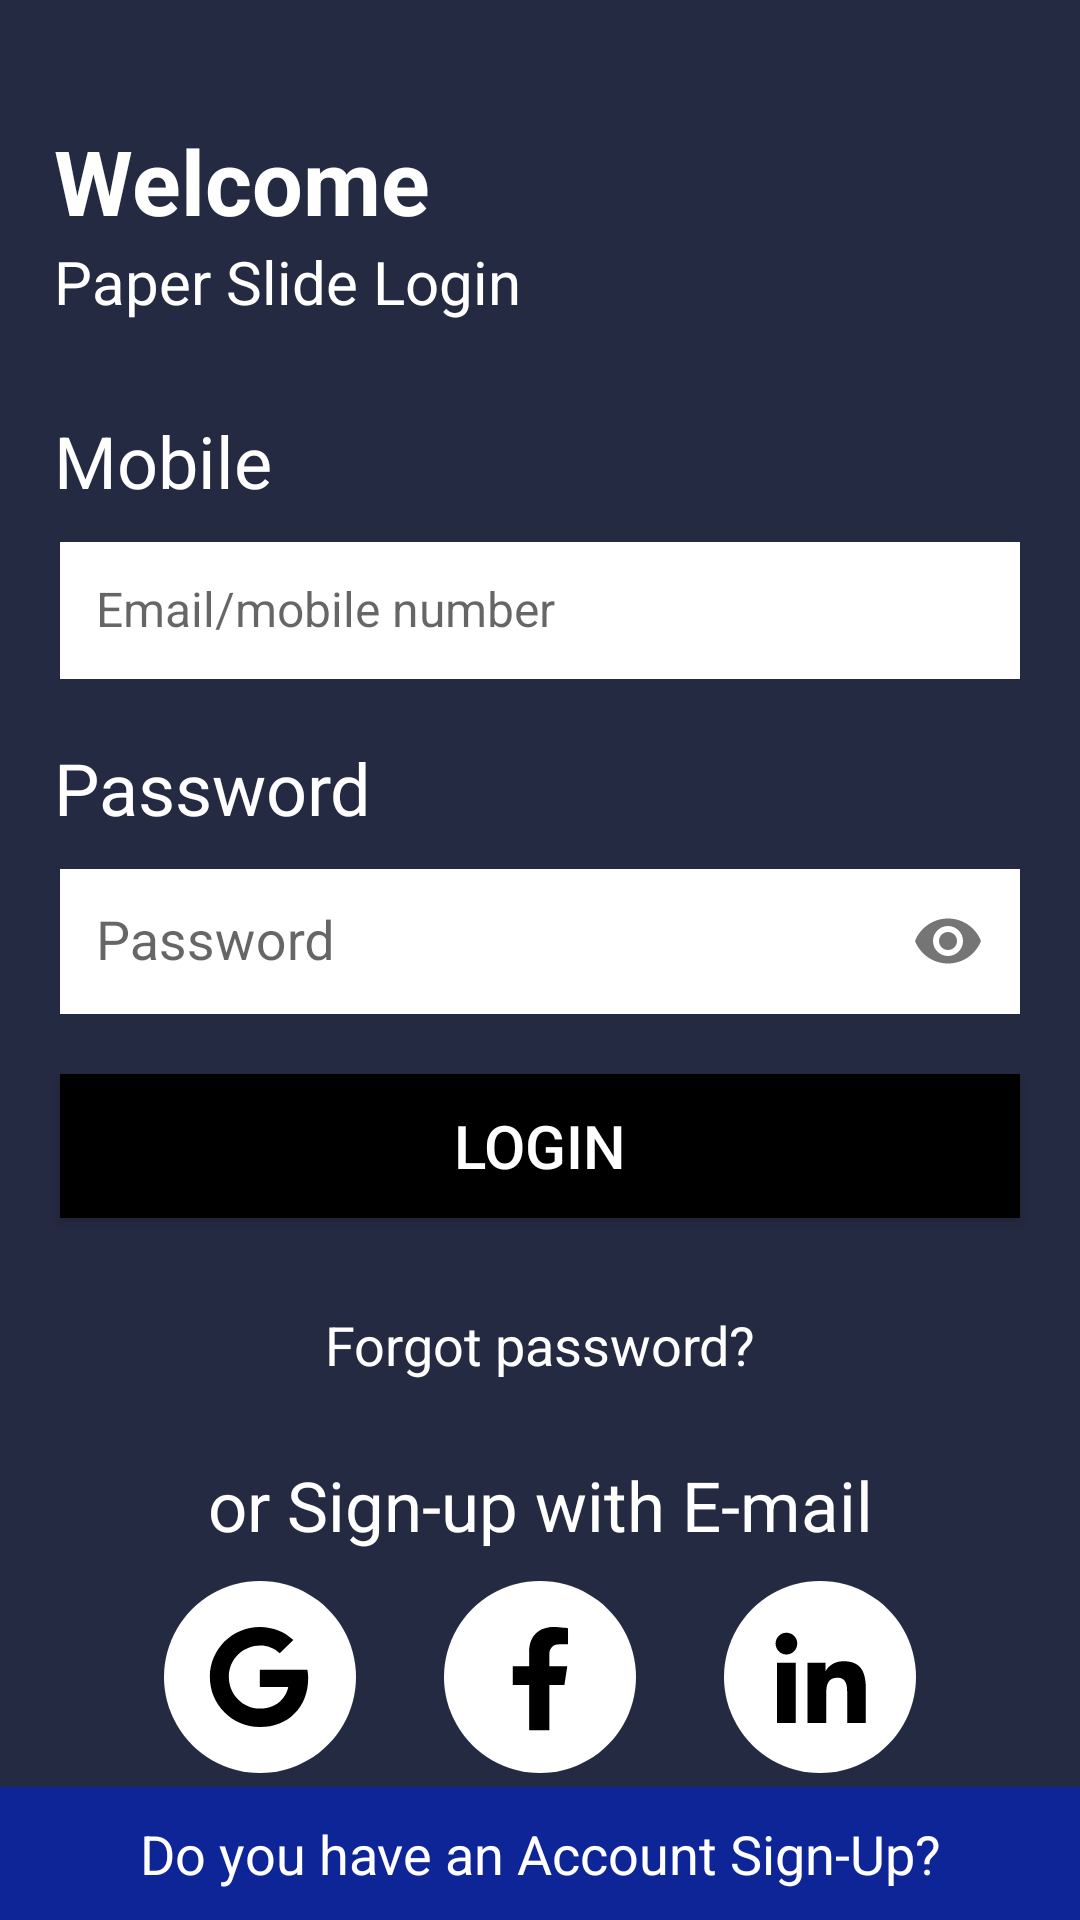

The Android layout XML behind this screen, and the referenced resources:
<!-- AndroidManifest.xml: application theme Theme.Paper_slide -->
<!-- res/layout/activity_login.xml -->
<?xml version="1.0" encoding="utf-8"?>
<layout xmlns:android="http://schemas.android.com/apk/res/android"
    xmlns:app="http://schemas.android.com/apk/res-auto"
    xmlns:tools="http://schemas.android.com/tools">

    <androidx.constraintlayout.widget.ConstraintLayout
        android:layout_width="match_parent"
        android:background="@color/blue"
        android:layout_height="match_parent"
        tools:context=".ui.signin.Login">

        <ProgressBar
            android:id="@+id/progress_bar"
            android:layout_width="wrap_content"
            android:layout_height="wrap_content"
            android:text="Loading..."
            android:visibility="gone"
            app:layout_constraintBottom_toBottomOf="@+id/tvSignUp"
            app:layout_constraintEnd_toEndOf="parent"
            app:layout_constraintStart_toStartOf="parent"
            app:layout_constraintTop_toTopOf="parent" />
        <TextView
            android:id="@+id/textView"
            android:layout_width="wrap_content"
            android:layout_height="wrap_content"
            android:layout_marginStart="18dp"
            android:layout_marginTop="40dp"
            android:text="Welcome"
            android:textStyle="bold"
            android:textColor="@color/white"
            android:textSize="30sp"
            app:layout_constraintStart_toStartOf="parent"
            app:layout_constraintTop_toTopOf="parent" />

        <TextView
            android:id="@+id/textView2"
            android:layout_width="wrap_content"
            android:layout_height="wrap_content"
            android:layout_marginStart="18dp"
            android:text="Paper Slide Login"
            android:textColor="@color/white"
            android:textSize="20sp"
            app:layout_constraintStart_toStartOf="parent"
            app:layout_constraintTop_toBottomOf="@+id/textView" />

        <LinearLayout
            android:id="@+id/linearLayout2"
            android:layout_width="match_parent"
            android:layout_height="wrap_content"
            android:orientation="vertical"
            app:layout_constraintEnd_toEndOf="parent"
            app:layout_constraintStart_toStartOf="parent"
            app:layout_constraintTop_toBottomOf="@+id/textView2">

            <TextView
                android:id="@+id/textView3"
                android:layout_width="wrap_content"
                android:layout_height="wrap_content"
                android:layout_marginStart="18dp"
                android:layout_marginTop="30dp"
                android:text="Mobile"
                android:textColor="@color/white"
                android:textSize="24sp" />

            <com.google.android.material.textfield.TextInputLayout
                style="@style/ThemeOverlay.Material3.TextInputEditText.OutlinedBox.Dense"
                android:layout_width="match_parent"
                android:id="@+id/email_container"
                android:layout_marginHorizontal="10dp"
                android:layout_height="wrap_content">

                <com.google.android.material.textfield.TextInputEditText
                    android:id="@+id/getEmail"
                    android:layout_width="match_parent"
                    android:layout_height="match_parent"
                    android:layout_marginStart="10dp"
                    android:layout_marginEnd="10dp"
                    android:background="@color/white"
                    android:drawableStart="@drawable/baseline_phone_android_24"
                    android:ems="10"
                    android:hint="Email/mobile number"
                    android:inputType="textEmailAddress"
                    android:lines="1"
                    android:padding="12dp"
                    android:textColor="@color/black"
                    android:textSize="16sp"
                    app:layout_constraintStart_toStartOf="parent" />

            </com.google.android.material.textfield.TextInputLayout>

            <TextView
                android:id="@+id/passwordTV"
                android:layout_width="wrap_content"
                android:layout_height="wrap_content"
                android:layout_marginStart="18dp"
                android:layout_marginTop="20dp"
                android:text="Password"
                android:textColor="@color/white"
                android:textSize="24sp" />

            <com.google.android.material.textfield.TextInputLayout
                android:id="@+id/textInputLayout2"
                style="@style/ThemeOverlay.Material3.TextInputEditText.OutlinedBox.Dense"
                android:layout_width="match_parent"
                android:layout_height="wrap_content"
                android:layout_marginHorizontal="10dp"
                android:singleLine="true"
                android:hint="Password"
                app:passwordToggleEnabled="true"
                >


                <com.google.android.material.textfield.TextInputEditText
                    android:id="@+id/getPassword"
                    android:layout_width="match_parent"
                    android:layout_height="match_parent"
                    android:layout_marginStart="10dp"
                    android:layout_marginEnd="10dp"
                    android:background="@color/white"
                    android:drawableStart="@drawable/baseline_lock_24"
                    android:ems="15"
                    android:inputType="textPassword"
                    android:maxLength="20"
                    android:maxLines="1"
                    android:padding="12dp"
                    android:singleLine="true"
                    android:textColor="@color/black"
                    android:textSize="18sp" />
            </com.google.android.material.textfield.TextInputLayout>


            <Button
                android:id="@+id/signInBtn"
                android:layout_width="match_parent"
                android:layout_height="wrap_content"
                android:layout_margin="20dp"
                android:padding="10dp"
                android:text="LOGIN"
                android:background="@color/black"
                android:textColor="@color/white"
                android:textSize="20sp" />

            <TextView
                android:id="@+id/forgotPasswordTV"
                android:layout_width="match_parent"
                android:layout_height="wrap_content"
                android:layout_margin="10dp"
                android:gravity="center"
                android:text="Forgot password?"
                android:textColor="@color/white"
                android:textSize="18sp" />

        </LinearLayout>


        <TextView
            android:id="@+id/textView4"
            android:layout_width="match_parent"
            android:layout_height="wrap_content"
            android:layout_marginHorizontal="30dp"
            android:layout_marginTop="16dp"
            android:gravity="center"
            android:text="or Sign-up with E-mail"
            android:textColor="@color/white"
            android:textSize="23sp"
            app:layout_constraintEnd_toEndOf="parent"
            app:layout_constraintStart_toStartOf="parent"
            app:layout_constraintTop_toBottomOf="@+id/linearLayout2" />

        <LinearLayout
            android:id="@+id/linearLayout"
            android:layout_width="match_parent"
            android:layout_height="wrap_content"
            android:layout_marginHorizontal="40dp"
            android:layout_marginTop="10dp"
            android:orientation="horizontal"
            app:layout_constraintEnd_toEndOf="parent"
            app:layout_constraintStart_toStartOf="parent"
            app:layout_constraintTop_toBottomOf="@+id/textView4">

            <ImageView
                android:id="@+id/google_btn"
                android:layout_width="54dp"
                android:layout_height="64dp"
                android:layout_weight="1"
                android:contentDescription="Google Logo"
                android:src="@drawable/google"
                tools:ignore="HardcodedText" />

            <ImageView
                android:id="@+id/facebook_btn"
                android:layout_width="54dp"
                android:layout_height="64dp"
                android:layout_weight="1"
                android:contentDescription="Facebook logo"
                android:src="@drawable/facebook"
                tools:ignore="HardcodedText" />

            <ImageView
                android:id="@+id/linkdein"
                android:layout_width="54dp"
                android:layout_height="64dp"
                android:layout_weight="1"
                android:contentDescription="Linkedin Logo"
                android:src="@drawable/linkedin"
                tools:ignore="HardcodedText" />
        </LinearLayout>


        <TextView
            android:id="@+id/tvSignUp"
            android:layout_width="match_parent"
            android:layout_height="wrap_content"
            android:background="#0E2597"
            android:gravity="center"
            android:padding="10dp"
            android:text="Do you have an Account Sign-Up?"
            android:textColor="@color/white"
            android:textSize="18sp"
            app:layout_constraintBottom_toBottomOf="parent"
            app:layout_constraintEnd_toEndOf="parent"
            app:layout_constraintHorizontal_bias="0.0"
            app:layout_constraintStart_toStartOf="parent"
            app:layout_constraintTop_toBottomOf="@+id/linearLayout"
            app:layout_constraintVertical_bias="1.0" />

    </androidx.constraintlayout.widget.ConstraintLayout>
</layout>
<!-- resources referenced by this layout -->
<resources>
  <color name="black">#FF000000</color>
  <color name="blue">#252A43</color>
  <color name="white">#FFFFFFFF</color>
  <!-- drawable facebook (drawable) -->
  <vector xmlns:android="http://schemas.android.com/apk/res/android"
      android:width="67dp"
      android:height="67dp"
      android:viewportWidth="67"
      android:viewportHeight="67">
    <path
        android:pathData="M0,33.45a33.5,33.5 0,1 1,0 0.1z"
        android:fillColor="#fff"
        android:fillType="evenOdd"/>
    <path
        android:fillColor="#FF000000"
        android:pathData="m42.018,36.3 l1,-6.515h-6.252v-4.228c0,-1.782 0.873,-3.52 3.673,-3.52h2.842v-5.547s-2.579,-0.44 -5.045,-0.44c-5.148,0 -8.513,3.12 -8.513,8.77v4.965L24,29.785v6.515h5.723L29.723,52.05h7.043v-15.75h5.252Z"
        android:fillType="evenOdd"/>
  </vector>
  <!-- drawable google (drawable) -->
  <vector xmlns:android="http://schemas.android.com/apk/res/android"
      android:width="67dp"
      android:height="67dp"
      android:viewportWidth="67"
      android:viewportHeight="67">
    <path
        android:pathData="M0,33.45a33.5,33.5 0,1 1,0 0.1z"
        android:fillColor="#fff"
        android:fillType="evenOdd"/>
    <path
        android:fillColor="#FF000000"
        android:pathData="M50.312,33.895c0,9.95 -6.813,17.03 -16.874,17.03 -9.647,0 -17.438,-7.79 -17.438,-17.438 0,-9.646 7.79,-17.437 17.438,-17.437 4.696,0 8.648,1.723 11.692,4.563l-4.746,4.564c-6.208,-5.991 -17.754,-1.491 -17.754,8.31 0,6.083 4.86,11.011 10.807,11.011 6.905,0 9.493,-4.95 9.9,-7.516h-9.9v-5.998h16.601c0.162,0.893 0.274,1.751 0.274,2.911Z"
        android:fillType="evenOdd"/>
  </vector>
  <!-- drawable linkedin (drawable) -->
  <vector xmlns:android="http://schemas.android.com/apk/res/android"
      android:width="67dp"
      android:height="67dp"
      android:viewportWidth="67"
      android:viewportHeight="67">
    <path
        android:pathData="M0,33.45a33.5,33.5 0,1 1,0 0.1z"
        android:fillColor="#fff"
        android:fillType="evenOdd"/>
    <path
        android:fillColor="#FF000000"
        android:pathData="M25.05,49.55h-6.53v-21.031h6.53v21.03ZM21.782,25.65c-2.088,0 -3.782,-1.73 -3.782,-3.818a3.782,3.782 0,1 1,7.564 0c0,2.088 -1.694,3.818 -3.782,3.818ZM49.493,49.55h-6.517v-10.238c0,-2.44 -0.049,-5.569 -3.395,-5.569 -3.395,0 -3.916,2.65 -3.916,5.393v10.413h-6.523v-21.03h6.263v2.869h0.092c0.871,-1.653 3.001,-3.397 6.179,-3.397 6.609,0 7.824,4.353 7.824,10.006v11.552Z"
        android:fillType="evenOdd"/>
  </vector>
  <style name="Theme.Paper_slide" parent="Base.Theme.Paper_slide" />
  <style name="Base.Theme.Paper_slide" parent="Theme.AppCompat.Light.NoActionBar">
      </style>
</resources>
